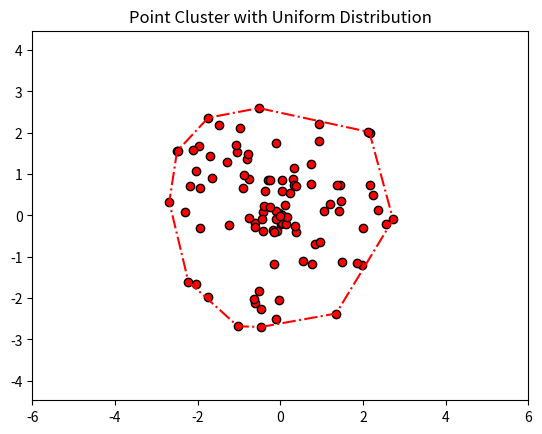

Reproduce this figure in Python.
import sys
import time
from random import random
import math
import itertools
import numpy as np
import matplotlib
import matplotlib.pyplot as plt

CLUSTER_SIZE = 3

NUM_POINTS_MIN_PART_1_2 = 10
NUM_POINTS_MAX_PART_1_2 = 100
NUM_POINTS_STEP_PART_1_2 = 10
NUM_POINTS_PART_3_4 = 50

PLOT_SIZE_PART_1_2 = CLUSTER_SIZE * 2
PLOT_SIZE_PART_3_4 = CLUSTER_SIZE * 6

debugPrint = False  # Uncomment to see debugging info
part = 1            # Corresponts to question number, set as the first argument in the command line to change

# Generate a list of points around a center coordinate, using either uniform or normal distribution
def randomCluster(numberOfPoints, center , maxRadius, type):

    centerX, centerY = center
    randomPoints = []

    for i in range(numberOfPoints):
        currentAngle = 2 * math.pi * random()
        currentRadius = 0
        if(type == "Uniform"):
            currentRadius = np.random.uniform(low = 0, high = maxRadius)
        if(type == "Normal"):
            currentRadius = np.random.normal(loc = 0, scale = maxRadius / math.e)
        randomPoints.append((centerX + currentRadius * math.cos(currentAngle), centerY + currentRadius * math.sin(currentAngle)))

    return randomPoints


# Helper function to sort by 2st elements (y-coordinate)
def GetYCoordinate(elem):
    return elem[1]


# Find the convex hull of a list of points
def JarvisMarch(points):

    # List of points in the convex hull
    pointsCH = []

    # Flag to determine if angles need to be calculated relative to -ve x axis after the top point has been passed
    didReachTopPoint = False

    # Find the lowest and higgest points
    lowestPoint = min(points, key = GetYCoordinate)
    highestPoint = max(points, key = GetYCoordinate)

    # Start at the lowest point
    currentPoint = lowestPoint

    # Keep going around the points while the convex hull is not complete
    while True:

        # Flip direction at highest point
        if currentPoint == highestPoint:
            didReachTopPoint = True

        # Add the current point to the convex hull
        pointsCH.append(currentPoint)
        #print(f"Added {currentPoint}")

        # Find the next point, the one with the lowest polar angle with respect to the current point
        currentMinimumAngle = math.pi
        for currentPointToCheck in points:
            
            # Skip the current point, it is already in the convex hull
            if currentPointToCheck == currentPoint:
                continue

            # Calculate the polar angle from the current end of convex hull to the current point to test
            if(didReachTopPoint == False):
                currentPolarAngle = math.atan2((currentPointToCheck[1] - currentPoint[1]), (currentPointToCheck[0] - currentPoint[0]))
            else:
                currentPolarAngle = math.atan2((currentPoint[1] - currentPointToCheck[1]), (currentPoint[0] - currentPointToCheck[0]))

            # If the point is in the wrong direction, skip it
            if(currentPolarAngle < 0):
                continue

            # If this is the lowest angle so far, set the current point to test at the possible next point
            if(currentPolarAngle < currentMinimumAngle):
                currentMinimumAngle = currentPolarAngle
                nextPoint = currentPointToCheck

        # Set the next point the in convex hull
        currentPoint = nextPoint

        # If all the points of the convex hull have been found, break out of the loop
        if currentPoint == lowestPoint:
            break

    # Add the lowest point to the convex hull
    pointsCH.append(lowestPoint)

    return pointsCH


# Helper function to get distance between 2 points
def GetDistance(x1, y1, x2, y2):
    return math.sqrt(math.pow(x2 - x1 , 2) + math.pow(y2 - y1 , 2))


# Helper function to get dot product between 2 points (vectors)
def GetDotProduct(x1, y1, x2, y2):
    return x1 * x2 +  y1 * y2


# Helper function to find furthest point in a list away from another point
def FindFurthestPoint(points, x, y):

    maxDistance = 0
    for point in points:
        currentDistance = GetDistance(point[0], point[1], x, y)
        if(currentDistance > maxDistance):
            maxDistance = currentDistance
    
    return maxDistance


# Main function
if __name__ == "__main__":

    # Get the question number as the first argument
    try:
        part = int(sys.argv[1])
    except:
        part = 1

    # Set up plot
    #plt.xkcd()
    fig, ax = plt.subplots();
    ax.axis('equal')

    # ==================== UNIFORM VS NORMAL DISTRIBUTION ====================
    
    if(part == 1 or part == 2):    

        # Set axis limits
        ax.axis([-PLOT_SIZE_PART_1_2, PLOT_SIZE_PART_1_2, -PLOT_SIZE_PART_1_2, PLOT_SIZE_PART_1_2])

        # Get the number of iterations to test percent of points in convex hull as the second argument
        try:
            numberOfIterations = int(sys.argv[2])
        except:
            numberOfIterations = 1

        for numPoints in range(NUM_POINTS_MIN_PART_1_2, NUM_POINTS_MAX_PART_1_2 + NUM_POINTS_STEP_PART_1_2, NUM_POINTS_STEP_PART_1_2):

            # Generate test cases to count average number of points in convex hull
            numberOfPointsInCH = 0
            for i in range(0, numberOfIterations):

                # Generate points using uniform distribution
                if(part == 1):
                    points = randomCluster(numPoints, (0, 0), CLUSTER_SIZE, "Uniform")
                # Generate points using normal distribution

                if(part == 2):
                    points = randomCluster(numPoints, (0, 0), CLUSTER_SIZE, "Normal")

                # Calculate the convex hull
                pointsCH = JarvisMarch(points)

                # Subtract 1 since the lowest point is in the convex hull twice (for graphing the line to and from it)
                numberOfPointsInCH += len(pointsCH) - 1
            
            # Calculate average number of points in convex hull
            averagePercentOfPointsInCH = (numberOfPointsInCH / (numPoints * numberOfIterations)) * 100
            #print(f"{numPoints}, {averagePercentOfPointsInCH}")
            print(f"{averagePercentOfPointsInCH}")

        # Split the list of tuples into lists of X and Y coordinates
        x, y = zip(*points)
        xCH, yCH = zip(*pointsCH)

        # Set the color
        if(part == 1):
            color = 'red'
            title = "Point Cluster with Uniform Distribution"
        
        if(part == 2):
            color = 'blue'
            title = " Point Cluster with Normal Distribution"

        # Plot the points and the convex hull
        plt.scatter(x, y, c = color, marker = 'o', edgecolors = 'black')
        plt.plot(xCH, yCH, '-.', c = color)

        plt.title(title)
        plt.show()

    # ==================== INTERSECTION CHECKING USING CONTAINING CIRCLES / POLYGON COLLISION ====================

    if(part == 3 or part == 4):

        # Set axis limits
        ax.axis([-PLOT_SIZE_PART_3_4, PLOT_SIZE_PART_3_4, -PLOT_SIZE_PART_3_4, PLOT_SIZE_PART_3_4])

        # Get the coordinates where to generate the second point cluster as the second and third arguments
        try:
            secondClusterCenterX = int(sys.argv[2])
            secondClusterCenterY = int(sys.argv[3])
        except:
            secondClusterCenterX = 0
            secondClusterCenterY = 0

        # Generate points using uniform distribution
        pointsU = randomCluster(NUM_POINTS_PART_3_4, (0, 0), CLUSTER_SIZE, "Uniform")

        # Generate points using normal distribution
        pointsN = randomCluster(NUM_POINTS_PART_3_4, (secondClusterCenterX, secondClusterCenterY), CLUSTER_SIZE, "Normal")

        # Calculate the convex hulls
        pointsUCH = JarvisMarch(pointsU)
        pointsNCH = JarvisMarch(pointsN)

        # Split the lists of tuples into lists of X and Y coordinates
        xU, yU = zip(*pointsU)
        xUCH, yUCH = zip(*pointsUCH)
        xN, yN = zip(*pointsN)
        xNCH, yNCH = zip(*pointsNCH)

        # Calculate the circles containing each convex hull
        averageUX = sum(xU) / len(xU)
        averageUY = sum(yU) / len(yU)
        averageNX = sum(xN) / len(xN)
        averageNY = sum(yN) / len(yN)

        # Calculate radius of circle containing the clusters
        radiusU = FindFurthestPoint(pointsU, averageUX, averageUY)
        radiusN = FindFurthestPoint(pointsN, averageNX, averageNY)

        #print(f"Average U: ({averageUX}, {averageUY}), R: {radiusU}")
        #print(f"Average N: ({averageNX}, {averageNY}), R: {radiusN}")

        # Use circle approximation
        if(part == 3):

            # Determine if containing circles overlap
            if(GetDistance(averageUX, averageUY, averageNX, averageNY) > radiusU + radiusN):
                title = "Non-overlapping clusters"
            else:
                title = "Overlapping clusters"

        # Use convex hull intersection
        if(part == 4):

            # Assume intersection
            title = "Intersection"

            # Check for intersection using all edges in first convex hull
            numberOfPointsUCH = len(pointsUCH)
            numberOfPointsNCH = len(pointsNCH)

            # Check for both convex hulls
            for currentHull in range(0, 2):
                
                # Determine the current number of points in the current convex hull
                numberOfPointsInCH = numberOfPointsUCH if currentHull == 0 else numberOfPointsNCH

                for pointCHIndex in range(0, numberOfPointsInCH):

                    # Get the points of the current line segment
                    if(currentHull == 0):
                        currentPointA = pointsUCH[pointCHIndex]
                        currentPointB = pointsUCH[(pointCHIndex + 1) % numberOfPointsInCH]
                    if(currentHull == 1):
                        currentPointA = pointsNCH[pointCHIndex]
                        currentPointB = pointsNCH[(pointCHIndex + 1) % numberOfPointsInCH]
                        
                    # Construct a parallel line segment
                    parallelLineXs = (currentPointA[0], currentPointB[0])
                    parallelLineYs = (currentPointA[1], currentPointB[1])

                    # Get the distance of the line segment
                    lineLength = GetDistance(parallelLineXs[0], parallelLineYs[0], parallelLineXs[1], parallelLineYs[1])
                
                    # If the line is of zero length, skip this line segment
                    if(lineLength == 0):
                        continue

                    # Construct the perpendicular line, starting at the current point in the convex hull and pointing outwards from the hull
                    # Done by: perpendicular line = (-y, x) of parallel line where x and y are the displacement between tha starting and ending points of the parallel line
                    # Displacement is divided by the negative line length to normalize it and make it point outwards from the hull
                    perpendicularLineXs = [parallelLineXs[0], -((parallelLineYs[1] - parallelLineYs[0]) / -lineLength) + parallelLineXs[0]]
                    perpendicularLineYs = [parallelLineYs[0], ((parallelLineXs[1] - parallelLineXs[0]) / -lineLength) + parallelLineYs[0]]

                    # Plot the current perpendicular line as a black dotted line
                    plt.plot(perpendicularLineXs, perpendicularLineYs, '--o', c = 'black')

                    # Project point for both convex hulls
                    for currentHull2 in range(0, 2):
                    
                        # Determine the current number of points in the current convex hull
                        numberOfPointsInCH2 = numberOfPointsUCH if currentHull2 == 0 else numberOfPointsNCH

                        # Project the all the points in the current convex hull onto the perpendicular line
                        minProjectedLength = 999999
                        maxProjectedLength = -999999
                        for pointCHIndex in range(0, numberOfPointsInCH2):
                            
                            # Get the displacement of the perpendicular line and the current point in the current convex hull
                            xDisplacementLine = perpendicularLineXs[1] - perpendicularLineXs[0]
                            yDisplacementLine = perpendicularLineYs[1] - perpendicularLineYs[0]

                            if(currentHull2 == 0):
                                xDisplacementPoint = pointsUCH[pointCHIndex][0]
                                yDisplacementPoint = pointsUCH[pointCHIndex][1]
                            if(currentHull2 == 1):
                                xDisplacementPoint = pointsNCH[pointCHIndex][0]
                                yDisplacementPoint = pointsNCH[pointCHIndex][1]

                            # Get the projected length by using the dot product
                            projectedLength = GetDotProduct(xDisplacementLine, yDisplacementLine, xDisplacementPoint, yDisplacementPoint)

                            # Record the maximum and minimum of the current projection to find the bounds of the projected area
                            minProjectedLength = min(projectedLength, minProjectedLength)
                            maxProjectedLength = max(projectedLength, maxProjectedLength)

                        
                        if(currentHull2 == 0):
                            minProjectedLengthU = minProjectedLength
                            maxProjectedLengthU = maxProjectedLength
                        if(currentHull2 == 1):
                            minProjectedLengthN = minProjectedLength
                            maxProjectedLengthN = maxProjectedLength

                    # If the polygons do not overlap, either:
                    # The minimum value for polygon A is bigger than the maximum value for polygon B, or
                    # The maximum value for A is smaller than the minimum value for B
                    if(minProjectedLengthU > maxProjectedLengthN or maxProjectedLengthU < minProjectedLengthN):
                        title = "No intersection"
                        break

                # If a dividing line was found, stop looking for more possible dividing lines
                if(title == "No intersection"):
                    break

        # Plot the points
        plt.scatter(xU, yU, c = 'red', marker = 'o', edgecolors = 'black')
        plt.scatter(xN, yN, c = 'blue', marker = 'o', edgecolors = 'black')

        # Plot the convex hulls
        plt.plot(xUCH, yUCH, '-.', c = 'red')
        plt.plot(xNCH, yNCH, '-.', c = 'blue')

        # Plot the circles containing the convex hulls
        #if(part == 3):
        circleU = plt.Circle((averageUX, averageUY), radiusU, color = 'red', alpha = 0.25)
        circleN = plt.Circle((averageNX, averageNY), radiusN, color = 'blue', alpha = 0.25)
        plt.gca().add_artist(circleU)
        plt.gca().add_artist(circleN)
        
        # Show the plot with the current title
        plt.title(title)
        plt.show()
